The GitHub repository Rahul2k/Hand-Gesture-Recognizer contains a labelled image folder "Hand-Gesture-Recognizer" with 4 categories: fist, one finger, perfect sign, two fingers. Examples follow, each with its label.

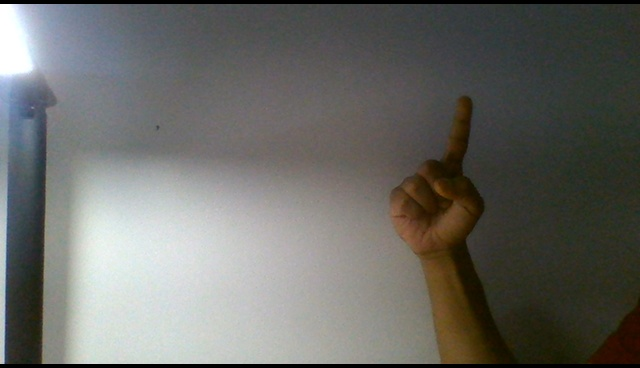
Label: one finger

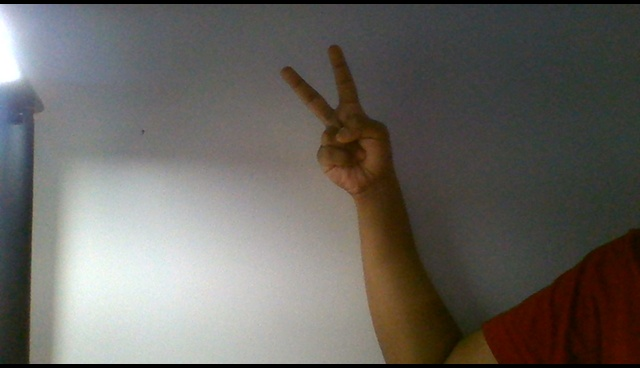
Label: two fingers

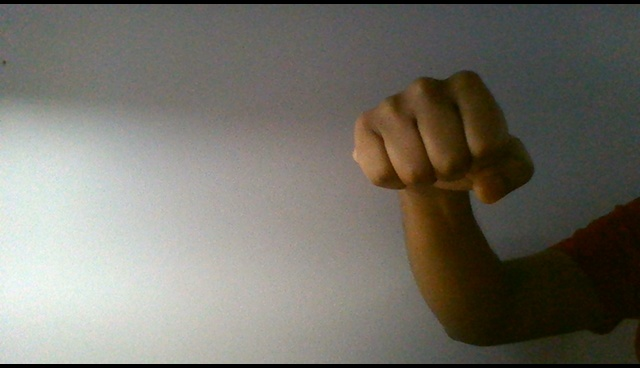
Label: fist

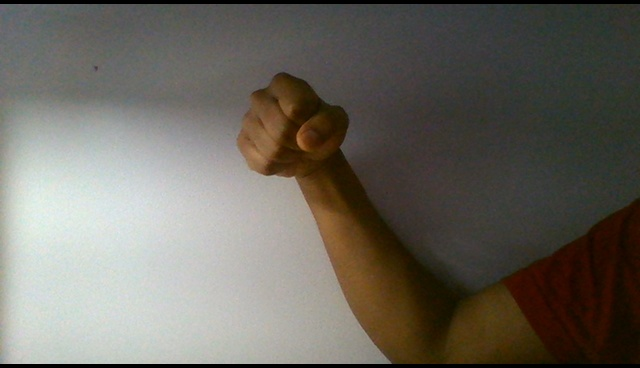
Label: fist

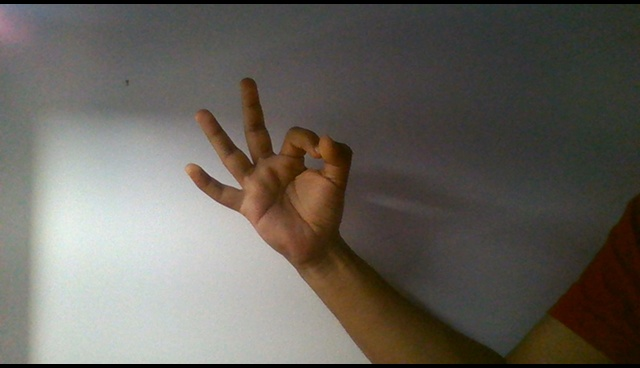
Label: perfect sign

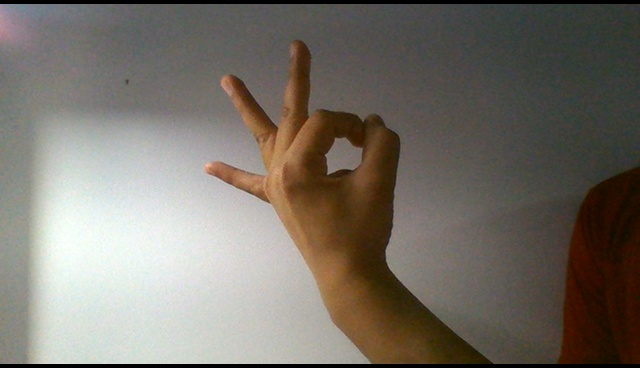
Label: perfect sign
